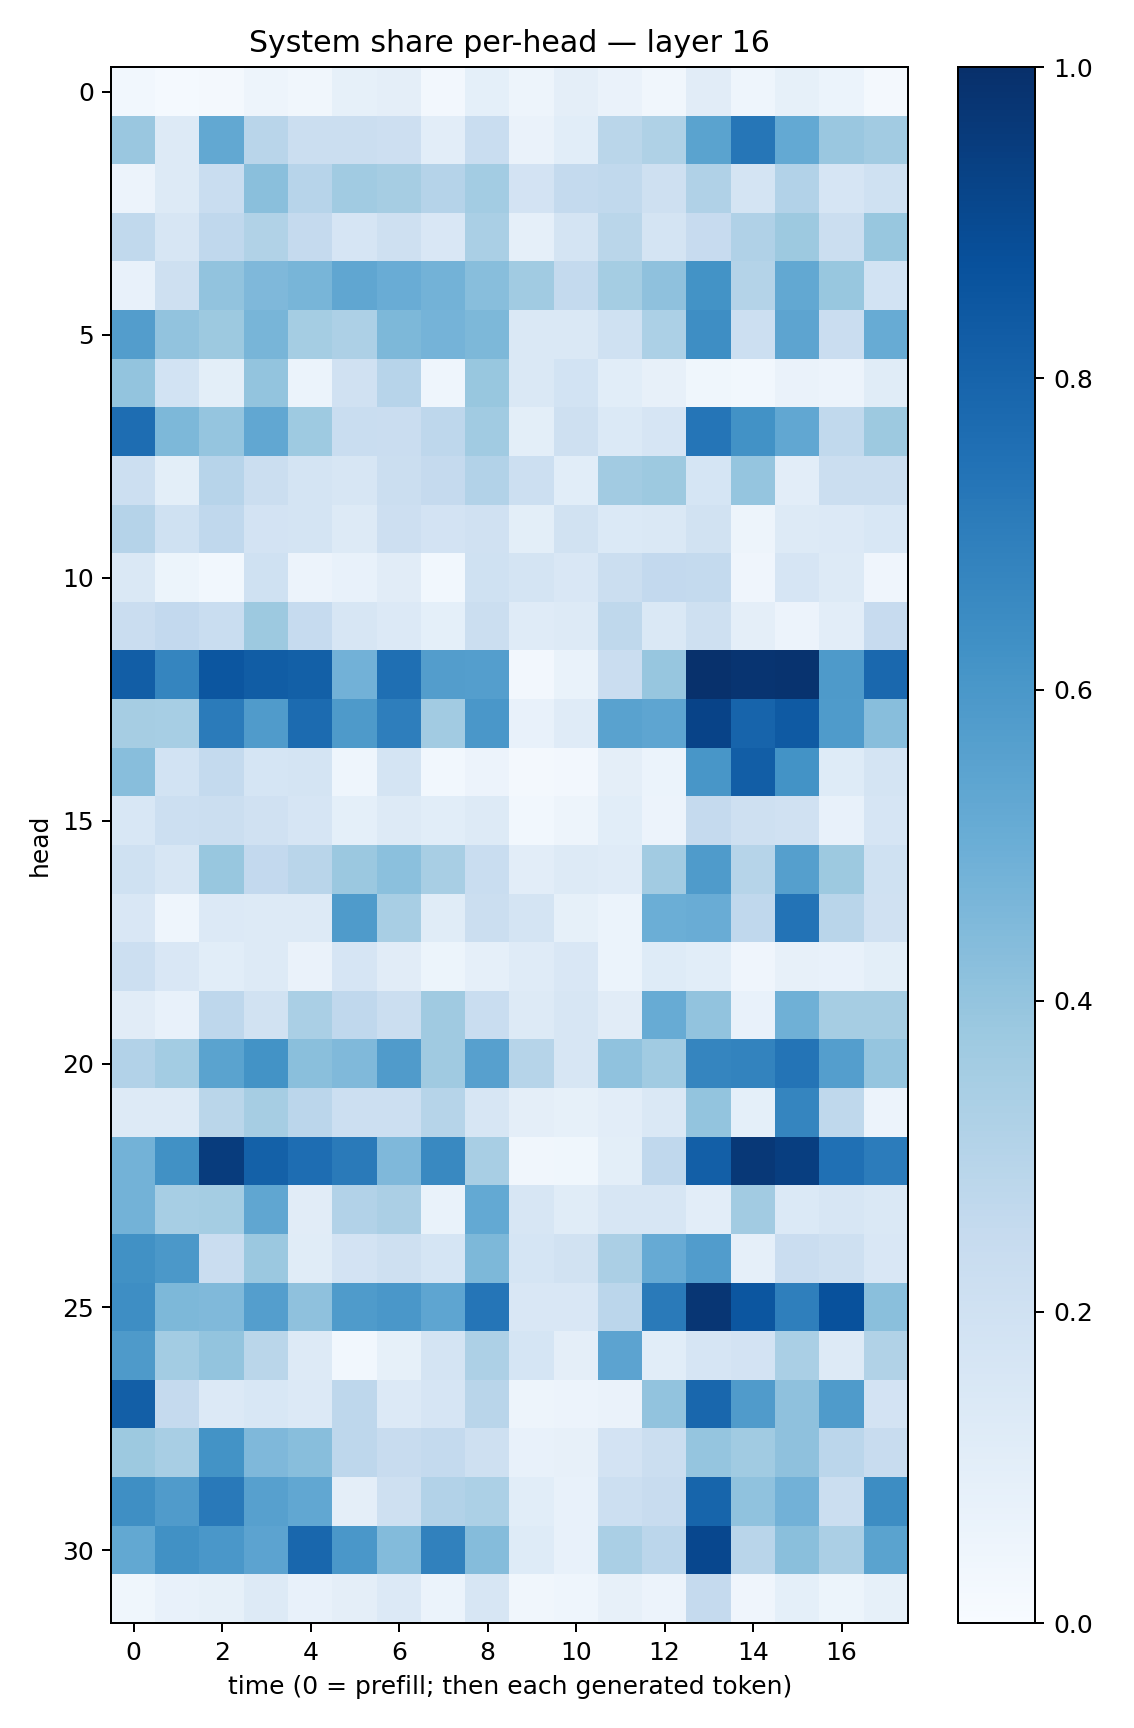

Data behind this chart, as committed beside it:
0.027805375, 0.015537554, 0.021017605, 0.049737997, 0.031847198, 0.083563834, 0.09536382, 0.025509765, 0.09023343, 0.04829298, 0.09421349, 0.06300604, 0.03221396, 0.11000793, 0.043949973, 0.08339879, 0.059660066, 0.018592013
0.3863, 0.1269, 0.5259, 0.2928, 0.2262, 0.2206, 0.2132, 0.1018, 0.231, 0.06405, 0.1073, 0.2861, 0.3215, 0.5489, 0.7274, 0.5225, 0.384, 0.3599
0.05784, 0.1283, 0.2313, 0.4232, 0.2952, 0.3657, 0.3504, 0.3009, 0.3579, 0.1833, 0.2541, 0.2648, 0.2055, 0.3187, 0.1795, 0.3123, 0.1648, 0.2004
0.2629, 0.1589, 0.2669, 0.3127, 0.2514, 0.1656, 0.2033, 0.149, 0.339, 0.0885, 0.1729, 0.2879, 0.1741, 0.2448, 0.3188, 0.3777, 0.2229, 0.3868
0.07457, 0.2093, 0.4025, 0.4516, 0.4681, 0.5344, 0.5071, 0.4791, 0.426, 0.3669, 0.2577, 0.354, 0.4117, 0.6196, 0.3054, 0.5241, 0.3903, 0.1869
0.574, 0.4061, 0.3778, 0.4676, 0.3524, 0.3244, 0.4549, 0.4762, 0.4533, 0.1447, 0.1456, 0.2013, 0.3289, 0.6381, 0.217, 0.5395, 0.2296, 0.5096
0.3997, 0.1858, 0.101, 0.4023, 0.06016, 0.1969, 0.2959, 0.04651, 0.3898, 0.1443, 0.186, 0.1078, 0.08028, 0.03653, 0.02911, 0.06405, 0.0557, 0.1157
0.7647, 0.4552, 0.3952, 0.5275, 0.3731, 0.2319, 0.2279, 0.2763, 0.3667, 0.09961, 0.204, 0.1382, 0.1651, 0.7315, 0.624, 0.5301, 0.2635, 0.3783
0.2174, 0.1012, 0.2949, 0.2263, 0.1778, 0.1566, 0.2188, 0.2527, 0.3093, 0.2164, 0.1073, 0.3599, 0.3766, 0.1707, 0.3949, 0.1037, 0.221, 0.2208
0.301, 0.1994, 0.2671, 0.1812, 0.1755, 0.1292, 0.2135, 0.1826, 0.1963, 0.1002, 0.1884, 0.1379, 0.143, 0.1914, 0.04721, 0.1304, 0.1334, 0.1529
0.1461, 0.05235, 0.02896, 0.2031, 0.05677, 0.07696, 0.11, 0.03037, 0.1997, 0.177, 0.1503, 0.2225, 0.2598, 0.2574, 0.03978, 0.1664, 0.131, 0.04238
0.2283, 0.2605, 0.2305, 0.3757, 0.2472, 0.1576, 0.1348, 0.09081, 0.2188, 0.118, 0.1307, 0.2713, 0.1483, 0.2086, 0.09375, 0.05612, 0.1025, 0.2459
0.8217, 0.6684, 0.853, 0.8245, 0.8163, 0.4819, 0.7546, 0.5714, 0.57, 0.02529, 0.06921, 0.2281, 0.3942, 0.9952, 0.9837, 0.9853, 0.5874, 0.785
0.3484, 0.3459, 0.7105, 0.5785, 0.7725, 0.5894, 0.6973, 0.3598, 0.5977, 0.07256, 0.1183, 0.5526, 0.5382, 0.9228, 0.7994, 0.8381, 0.5851, 0.4287
0.427, 0.1867, 0.2543, 0.1691, 0.1745, 0.04629, 0.1728, 0.02997, 0.05594, 0.0178, 0.02706, 0.09388, 0.06077, 0.605, 0.8226, 0.6205, 0.1249, 0.1732
0.1546, 0.2154, 0.2242, 0.197, 0.1641, 0.09359, 0.1307, 0.1082, 0.1251, 0.03023, 0.04796, 0.1078, 0.05649, 0.2515, 0.208, 0.1969, 0.07761, 0.1649
0.2007, 0.1611, 0.3897, 0.2595, 0.2918, 0.381, 0.4191, 0.3436, 0.2309, 0.1049, 0.1276, 0.1199, 0.36, 0.5851, 0.2975, 0.5637, 0.3755, 0.2001
0.1495, 0.0449, 0.1343, 0.1319, 0.1322, 0.5849, 0.3424, 0.1142, 0.2188, 0.1771, 0.0856, 0.06044, 0.4981, 0.5074, 0.2656, 0.7393, 0.2912, 0.196
0.2149, 0.1507, 0.1064, 0.1298, 0.06535, 0.1648, 0.1127, 0.05272, 0.08785, 0.1203, 0.1513, 0.06055, 0.1213, 0.109, 0.04297, 0.07816, 0.07091, 0.09986
0.11, 0.07585, 0.2768, 0.193, 0.3374, 0.2659, 0.2263, 0.3676, 0.2333, 0.1324, 0.1586, 0.1116, 0.5095, 0.4035, 0.0757, 0.4888, 0.3491, 0.3503
0.3103, 0.357, 0.548, 0.6189, 0.4244, 0.4485, 0.5786, 0.3675, 0.56, 0.2988, 0.1593, 0.4078, 0.3654, 0.6698, 0.6781, 0.7374, 0.5666, 0.3974
0.1304, 0.1273, 0.2861, 0.3486, 0.2817, 0.2159, 0.2186, 0.2989, 0.1575, 0.09657, 0.08214, 0.1033, 0.1438, 0.4017, 0.09299, 0.6711, 0.2729, 0.05521
0.4788, 0.6257, 0.951, 0.8091, 0.7635, 0.7128, 0.4493, 0.6589, 0.3437, 0.03178, 0.03569, 0.09862, 0.269, 0.8171, 0.9681, 0.9444, 0.752, 0.7038
0.4792, 0.347, 0.3517, 0.533, 0.1131, 0.3097, 0.3339, 0.06747, 0.523, 0.1589, 0.1165, 0.1623, 0.1609, 0.1016, 0.3627, 0.1367, 0.1584, 0.1415
0.6286, 0.5957, 0.2289, 0.3794, 0.1169, 0.1817, 0.206, 0.1682, 0.4535, 0.1703, 0.1899, 0.3334, 0.5139, 0.5772, 0.08744, 0.2278, 0.2064, 0.1508
0.6374, 0.4549, 0.4491, 0.5695, 0.4118, 0.5831, 0.5984, 0.5381, 0.7326, 0.1489, 0.149, 0.2816, 0.7127, 0.9763, 0.8529, 0.6937, 0.8713, 0.4223
0.5868, 0.3572, 0.4002, 0.2857, 0.131, 0.02919, 0.08501, 0.1796, 0.3246, 0.1689, 0.09602, 0.5438, 0.1072, 0.167, 0.1811, 0.3362, 0.1324, 0.3127
0.8172, 0.251, 0.1353, 0.1534, 0.1343, 0.2742, 0.1356, 0.1676, 0.2918, 0.04809, 0.05534, 0.06574, 0.4046, 0.789, 0.5802, 0.4108, 0.5823, 0.1821
0.3762, 0.3399, 0.6176, 0.45, 0.4285, 0.2762, 0.2344, 0.2577, 0.2072, 0.07796, 0.07819, 0.1813, 0.2218, 0.3984, 0.3646, 0.4135, 0.2816, 0.241
0.6359, 0.5792, 0.7185, 0.5602, 0.5291, 0.0938, 0.206, 0.3116, 0.3297, 0.107, 0.0717, 0.2183, 0.2375, 0.7942, 0.4096, 0.4811, 0.2204, 0.6436
0.5263, 0.627, 0.6013, 0.5443, 0.7855, 0.5991, 0.4381, 0.6842, 0.4373, 0.1246, 0.07483, 0.3361, 0.2848, 0.9092, 0.29, 0.425, 0.3331, 0.5506
0.03534, 0.07372, 0.08571, 0.1318, 0.07629, 0.09411, 0.1357, 0.05946, 0.1617, 0.03151, 0.04567, 0.08058, 0.057, 0.2538, 0.04071, 0.09069, 0.05345, 0.08218
